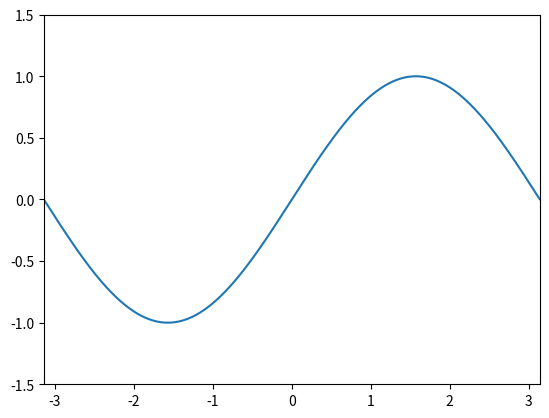

Source code (Python):
import numpy as np
import matplotlib.pyplot as plt



x = np.arange(- np.pi, np.pi, 0.01)

y = np.sin(x)

plt.plot(x, y)
plt.axis([-np.pi, np.pi, -1.5, 1.5])

plt.show()
